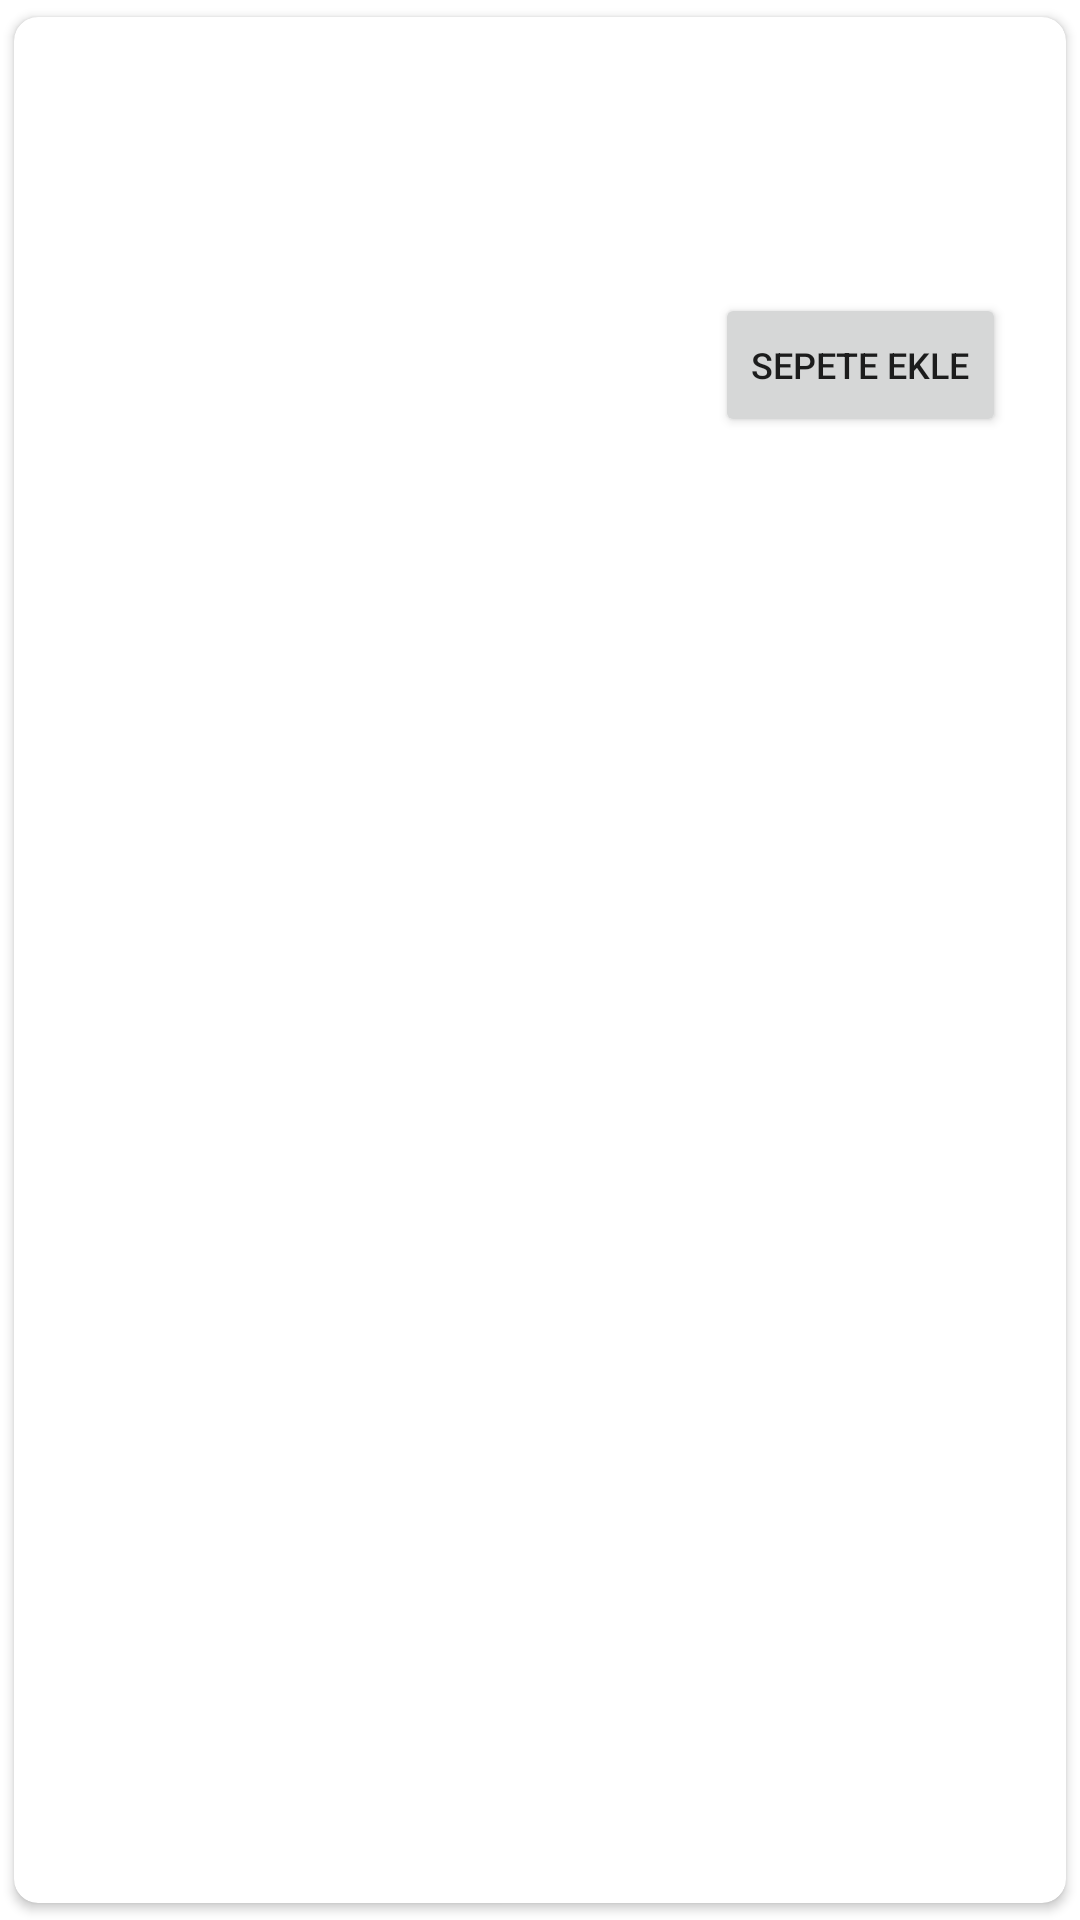

Layout XML and referenced resources for this Android screen:
<!-- AndroidManifest.xml: application theme Theme.ShopApp -->
<!-- res/layout/favorite_item.xml -->
<?xml version="1.0" encoding="utf-8"?>
<androidx.cardview.widget.CardView xmlns:android="http://schemas.android.com/apk/res/android"
    xmlns:app="http://schemas.android.com/apk/res-auto"
    android:id="@+id/favorite_item"
    android:layout_width="match_parent"
    android:layout_height="wrap_content"
    android:layout_marginBottom="12dp"
    android:background="@drawable/product_item_background"
    android:elevation="4dp"
    app:cardCornerRadius="8dp"
    app:cardPreventCornerOverlap="true"
    app:cardUseCompatPadding="true">

    <LinearLayout
        android:layout_width="match_parent"
        android:layout_height="wrap_content"
        android:orientation="horizontal">

        <ImageView
            android:id="@+id/favorite_item_image"
            android:layout_width="0dp"
            android:layout_height="110dp"
            android:layout_marginVertical="25dp"
            android:layout_weight="1" />

        <RelativeLayout
            android:layout_width="0dp"
            android:layout_height="125dp"
            android:layout_margin="15dp"
            android:layout_weight="2">

            <LinearLayout
                android:layout_width="match_parent"
                android:layout_height="wrap_content"
                android:layout_alignParentTop="true"
                android:orientation="vertical">

                <TextView
                    android:id="@+id/favorite_item_title"
                    android:layout_width="wrap_content"
                    android:layout_height="35dp"
                    android:gravity="center_vertical"
                    android:maxLines="2"
                    android:textStyle="bold" />

                <LinearLayout
                    android:layout_width="wrap_content"
                    android:layout_height="wrap_content"
                    android:layout_marginVertical="5dp"
                    android:orientation="horizontal">

                    <ImageView
                        android:id="@+id/star1"
                        android:layout_width="15dp"
                        android:layout_height="15dp"
                        android:src="@drawable/ic_baseline_star_24"
                        app:tint="@color/grey" />

                    <ImageView
                        android:id="@+id/star2"
                        android:layout_width="15dp"
                        android:layout_height="15dp"
                        android:src="@drawable/ic_baseline_star_24"
                        app:tint="@color/grey" />

                    <ImageView
                        android:id="@+id/star3"
                        android:layout_width="15dp"
                        android:layout_height="15dp"
                        android:src="@drawable/ic_baseline_star_24"
                        app:tint="@color/grey" />

                    <ImageView
                        android:id="@+id/star4"
                        android:layout_width="15dp"
                        android:layout_height="15dp"
                        android:src="@drawable/ic_baseline_star_24"
                        app:tint="@color/grey" />

                    <ImageView
                        android:id="@+id/star5"
                        android:layout_width="15dp"
                        android:layout_height="15dp"
                        android:src="@drawable/ic_baseline_star_24"
                        app:tint="@color/grey" />


                </LinearLayout>

                <TextView
                    android:id="@+id/favorite_item_price"
                    android:layout_width="wrap_content"
                    android:layout_height="wrap_content"
                    android:layout_marginTop="5dp"
                    android:textColor="@color/blue_dark"
                    android:textSize="14sp"
                    android:textStyle="bold" />

            </LinearLayout>

            <Button
                android:id="@+id/favorite_item_add_to_cart"
                android:layout_width="wrap_content"
                android:layout_height="wrap_content"
                android:layout_alignParentEnd="true"
                android:layout_alignParentBottom="true"
                android:layout_marginHorizontal="5dp"
                android:text="Sepete Ekle"
                android:textSize="12sp" />

        </RelativeLayout>

    </LinearLayout>

</androidx.cardview.widget.CardView>
<!-- resources referenced by this layout -->
<resources>
  <color name="blue_dark">#08AAE3</color>
  <color name="grey">#B1B1B1</color>
  <!-- drawable product_item_background (drawable) -->
  <?xml version="1.0" encoding="utf-8"?>
  <ripple xmlns:android="http://schemas.android.com/apk/res/android"
      android:color="@color/grey_light">
  
      <item>
          <shape android:shape="rectangle">
              <solid android:color="@color/white" />
          </shape>
      </item>
  
  </ripple>
  <style name="Theme.ShopApp" parent="Theme.MaterialComponents.DayNight.NoActionBar">
          
          <item name="colorPrimary">@color/blue</item>
          <item name="colorPrimaryVariant">@color/blue_dark</item>
          <item name="colorOnPrimary">@color/white</item>
          
          <item name="colorSecondary">@color/brown</item>
          <item name="colorSecondaryVariant">@color/brown_dark</item>
          <item name="colorOnSecondary">@color/black</item>
          
          <item name="android:statusBarColor" tools:targetApi="l">?attr/colorPrimaryVariant</item>
          
      </style>
  <color name="grey_light">#D5D5D5</color>
  <color name="white">#FFFFFFFF</color>
  <color name="blue">#2DBFF8</color>
  <color name="brown">#E4C083</color>
  <color name="brown_dark">#CEA968</color>
  <color name="black">#FF000000</color>
</resources>
